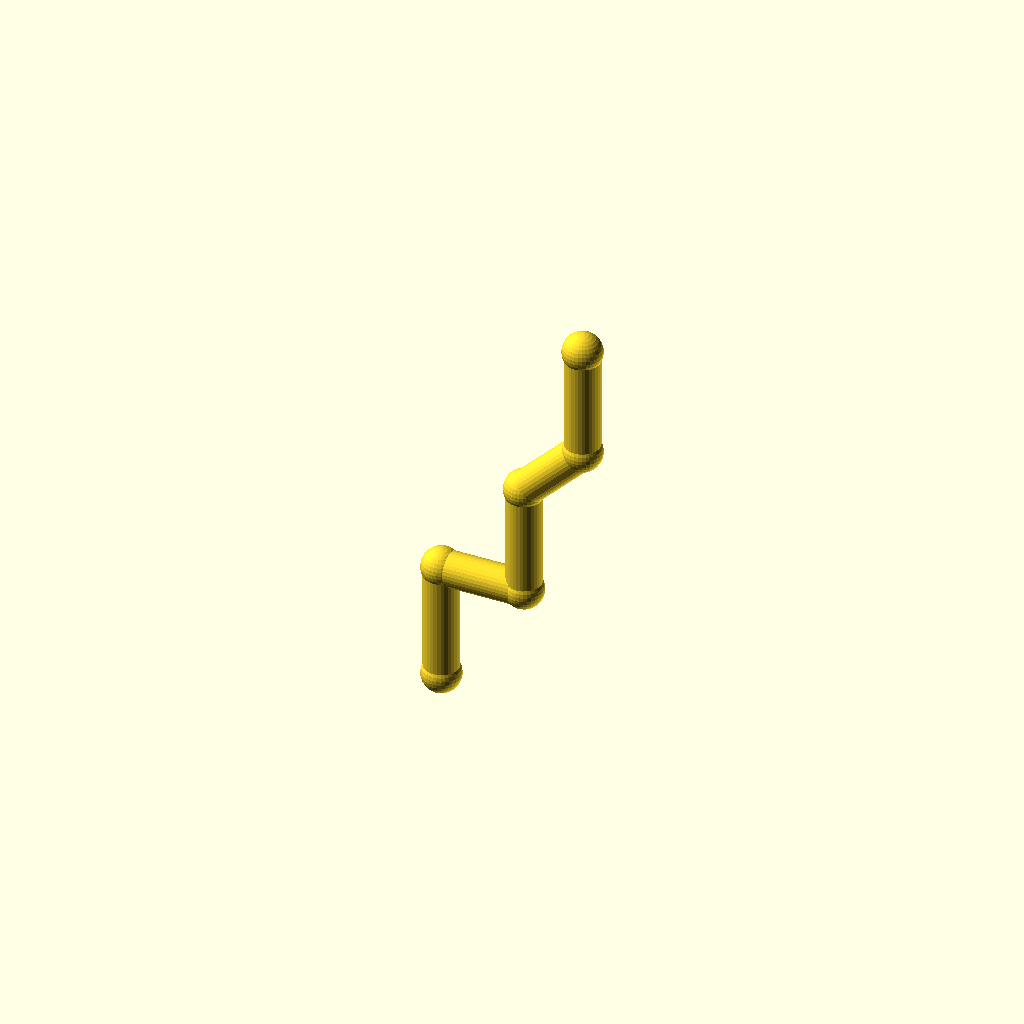
Cell 1: rendered with the file's own defaults.
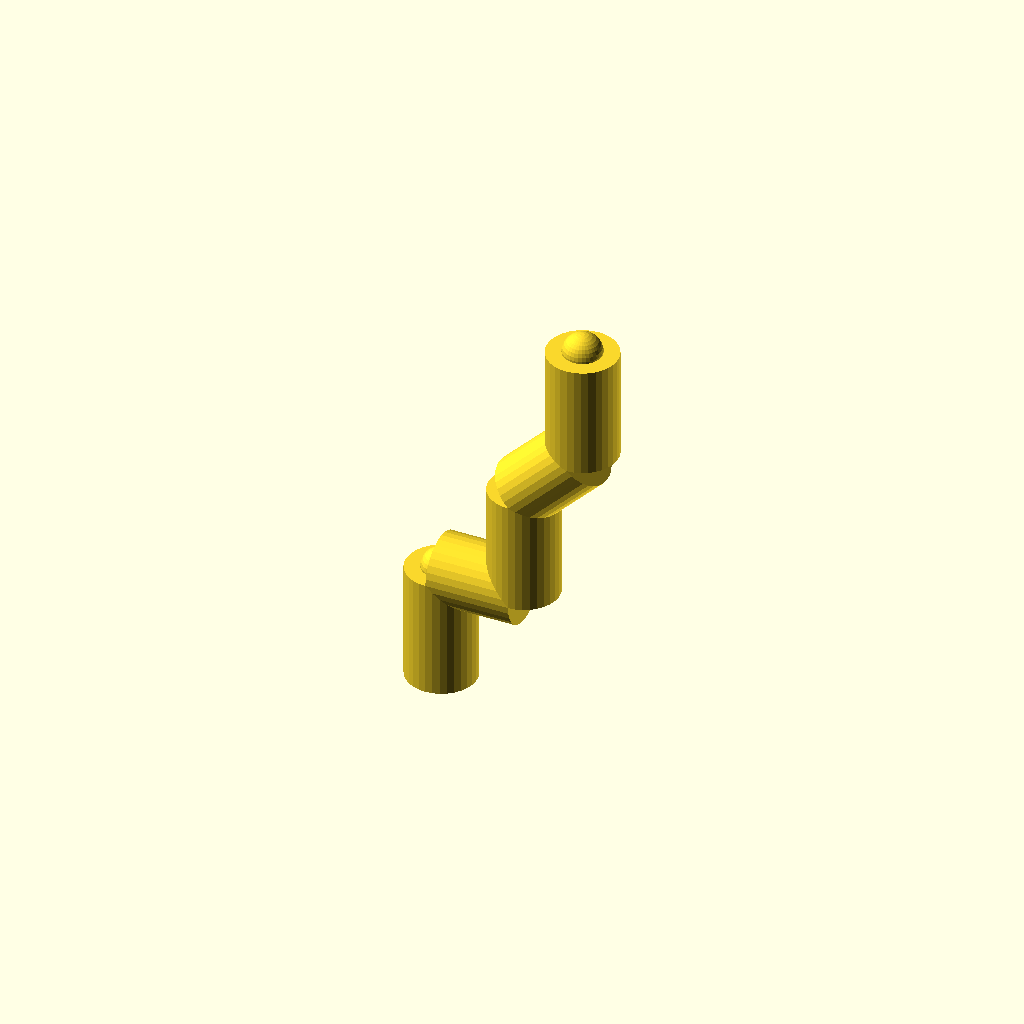
Cell 2: the same model with pipe_r = 10.
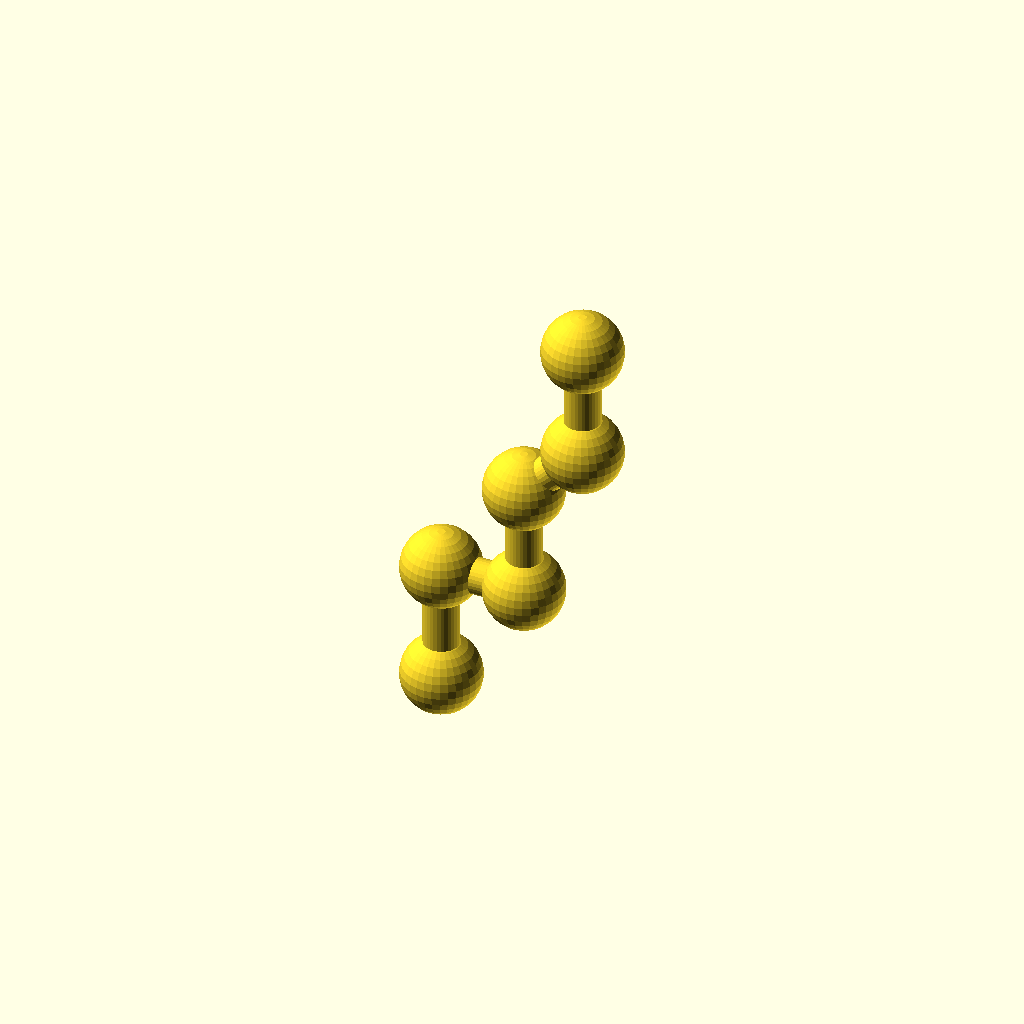
Cell 3 — collar_r set to 11.2, the other parameters unchanged.
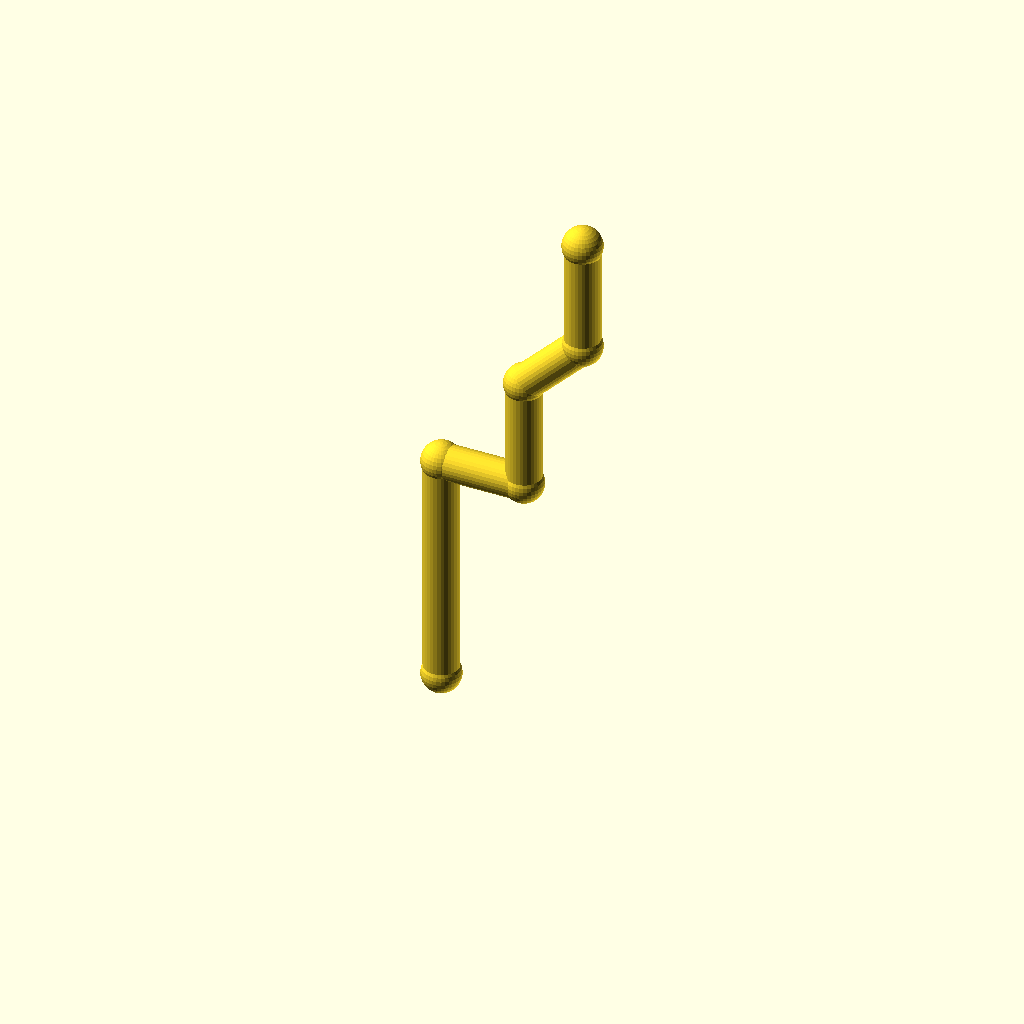
Cell 4 — leg_1 set to 68, the other parameters unchanged.
One fixed orthographic camera (rotation 55°, 0°, 25°; colour scheme Cornfield) for every cell.
Source of the model, optional_data/data/wire2/piperoutes/scene_0145.scad:
$fn = 32;

// ----------------------------------------------------------------------
// Pipe route
// ----------------------------------------------------------------------

// --- parameters (mm) ---
pipe_r = 5;               // pipe radius
collar_r = 5.6;           // joint collar radius
turn_90 = 90;             // right-angle elbow, degrees
turn_45 = 45;             // diagonal elbow angle, degrees
leg_1 = 34;               // length of pipe segment 1
leg_2 = 24;               // length of pipe segment 2
leg_3 = 32;               // length of pipe segment 3
leg_4 = 24;               // length of pipe segment 4
leg_5 = 32;               // length of pipe segment 5
segments = 5;             // number of straight pipe segments

bbox_x = (leg_2 + leg_4 / sqrt(2)) - (0) + 2 * collar_r;  // overall X, joints included
bbox_y = (0) - (0) + 2 * collar_r;  // overall Y, joints included
bbox_z = (leg_1 + leg_3 + leg_4 / sqrt(2) + leg_5) - (0) + 2 * collar_r;  // overall Z, joints included
pipe_d = 2 * pipe_r;  // pipe outer diameter
collar_d = 2 * collar_r;  // collar diameter
p0 = [0, 0, 0];
p1 = p0 + [0, 0, 1] * leg_1;
p2 = p1 + [1, 0, 0] * leg_2;
p3 = p2 + [0, 0, 1] * leg_3;
p4 = p3 + [1 / sqrt(2), 0, 1 / sqrt(2)] * leg_4;
p5 = p4 + [0, 0, 1] * leg_5;
nodes = [p0, p1, p2, p3, p4, p5];

module member(a, b, r) {
  /* round stock from joint a to joint b, ends buried in the joint balls */
  d = b - a;
  length = norm(d);
  translate(a) rotate([0, acos(d[2] / length), atan2(d[1], d[0])])
    cylinder(h = length, r = r);
}

module joint(p, r) {
  /* ball at the joint centre, fatter than every member meeting there */
  translate(p) sphere(r = r);
}

/* members - each call is one graph edge */
member(nodes[0], nodes[1], pipe_r);
member(nodes[1], nodes[2], pipe_r);
member(nodes[2], nodes[3], pipe_r);
member(nodes[3], nodes[4], pipe_r);
member(nodes[4], nodes[5], pipe_r);

/* joint balls */
for (p = nodes) joint(p, collar_r);
Parameter table extracted from the source (name, type, default, range or options):
pipe_r: number, default 5
collar_r: number, default 5.6
turn_90: number, default 90
turn_45: number, default 45
leg_1: number, default 34
leg_2: number, default 24
leg_3: number, default 32
leg_4: number, default 24
leg_5: number, default 32
segments: number, default 5
p0: vector, default [0, 0, 0]
